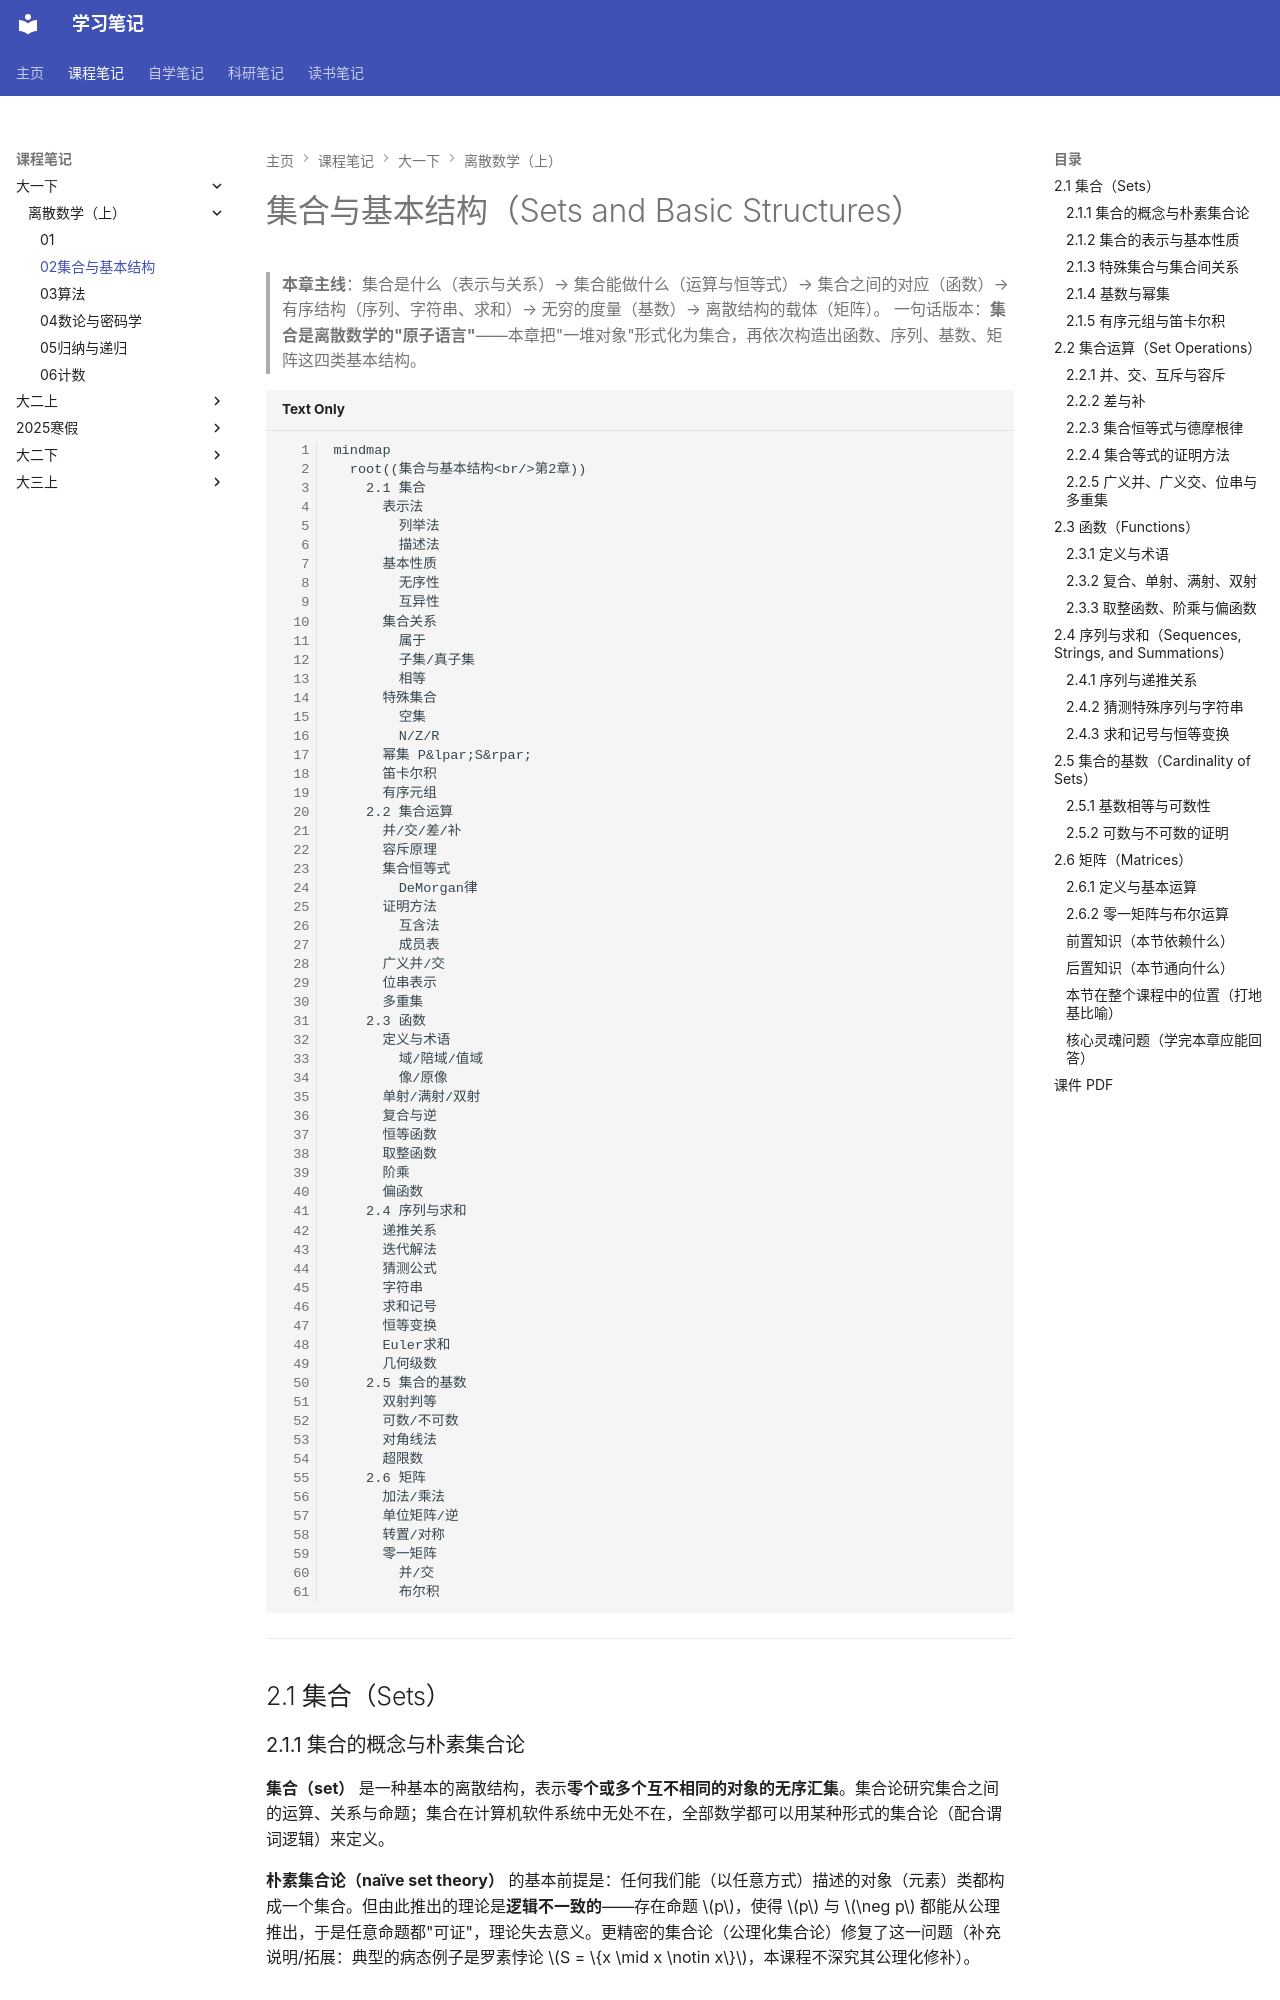

repository: naimore3/CogniShelf · page: 课程笔记/大一下/离散数学（上）/02/02/index.html · generator: mkdocs

# 集合与基本结构（Sets and Basic Structures）

> **本章主线**：集合是什么（表示与关系）→ 集合能做什么（运算与恒等式）→ 集合之间的对应（函数）→ 有序结构（序列、字符串、求和）→ 无穷的度量（基数）→ 离散结构的载体（矩阵）。
> 一句话版本：**集合是离散数学的"原子语言"**——本章把"一堆对象"形式化为集合，再依次构造出函数、序列、基数、矩阵这四类基本结构。

```mermaid
mindmap
  root((集合与基本结构<br/>第2章))
    2.1 集合
      表示法
        列举法
        描述法
      基本性质
        无序性
        互异性
      集合关系
        属于
        子集/真子集
        相等
      特殊集合
        空集
        N/Z/R
      幂集 P&lpar;S&rpar;
      笛卡尔积
      有序元组
    2.2 集合运算
      并/交/差/补
      容斥原理
      集合恒等式
        DeMorgan律
      证明方法
        互含法
        成员表
      广义并/交
      位串表示
      多重集
    2.3 函数
      定义与术语
        域/陪域/值域
        像/原像
      单射/满射/双射
      复合与逆
      恒等函数
      取整函数
      阶乘
      偏函数
    2.4 序列与求和
      递推关系
      迭代解法
      猜测公式
      字符串
      求和记号
      恒等变换
      Euler求和
      几何级数
    2.5 集合的基数
      双射判等
      可数/不可数
      对角线法
      超限数
    2.6 矩阵
      加法/乘法
      单位矩阵/逆
      转置/对称
      零一矩阵
        并/交
        布尔积
```

---

## 2.1 集合（Sets）

### 2.1.1 集合的概念与朴素集合论

**集合（set）** 是一种基本的离散结构，表示**零个或多个互不相同的对象的无序汇集**。集合论研究集合之间的运算、关系与命题；集合在计算机软件系统中无处不在，全部数学都可以用某种形式的集合论（配合谓词逻辑）来定义。

**朴素集合论（naïve set theory）** 的基本前提是：任何我们能（以任意方式）描述的对象（元素）类都构成一个集合。但由此推出的理论是**逻辑不一致的**——存在命题 $p$，使得 $p$ 与 $\neg p$ 都能从公理推出，于是任意命题都"可证"，理论失去意义。更精密的集合论（公理化集合论）修复了这一问题（补充说明/拓展：典型的病态例子是罗素悖论 $S = \{x \mid x \notin x\}$，本课程不深究其公理化修补）。

### 2.1.2 集合的表示与基本性质

1. **列举法**：用花括号列出全部元素，如 $\{a, b, c\}$。集合变量约定用 $S, T, U, \ldots$。
2. **描述法（set-builder notation）**：对论域上任意命题 $P(x)$，$\{x \mid P(x)\}$ 表示使 $P(x)$ 为真的全体 $x$。

**例**：英语元音集 $V = \{a, e, i, o, u\}$；小于 10 的正奇数集 $O = \{1, 3, 5, 7, 9\}$；小于 100 的正整数可记为 $\{1, 2, 3, \ldots, 99\}$。

集合的两条**基本性质**（决定了它与"有序结构"的根本区别）：

1. **无序性**：元素排列顺序无关，$\{a, b, c\} = \{c, b, a\} = \ldots$
2. **互异性**：重复列举无影响。若 $a = b$，则 $\{a, b, c\} = \{a, c\} = \{a, a, b, a, b, c, c, c, c\}$，该集合至多含 2 个元素。

**集合相等**：两个集合相等当且仅当它们含**完全相同的元素**；与定义方式、表示方式无关。例：$\{1,2,3,4\} = \{x \mid x \text{ 是整数}, 0 < x < 5\} = \{x \mid x \text{ 是正整数}, 0 < x^2 < 25\}$。
